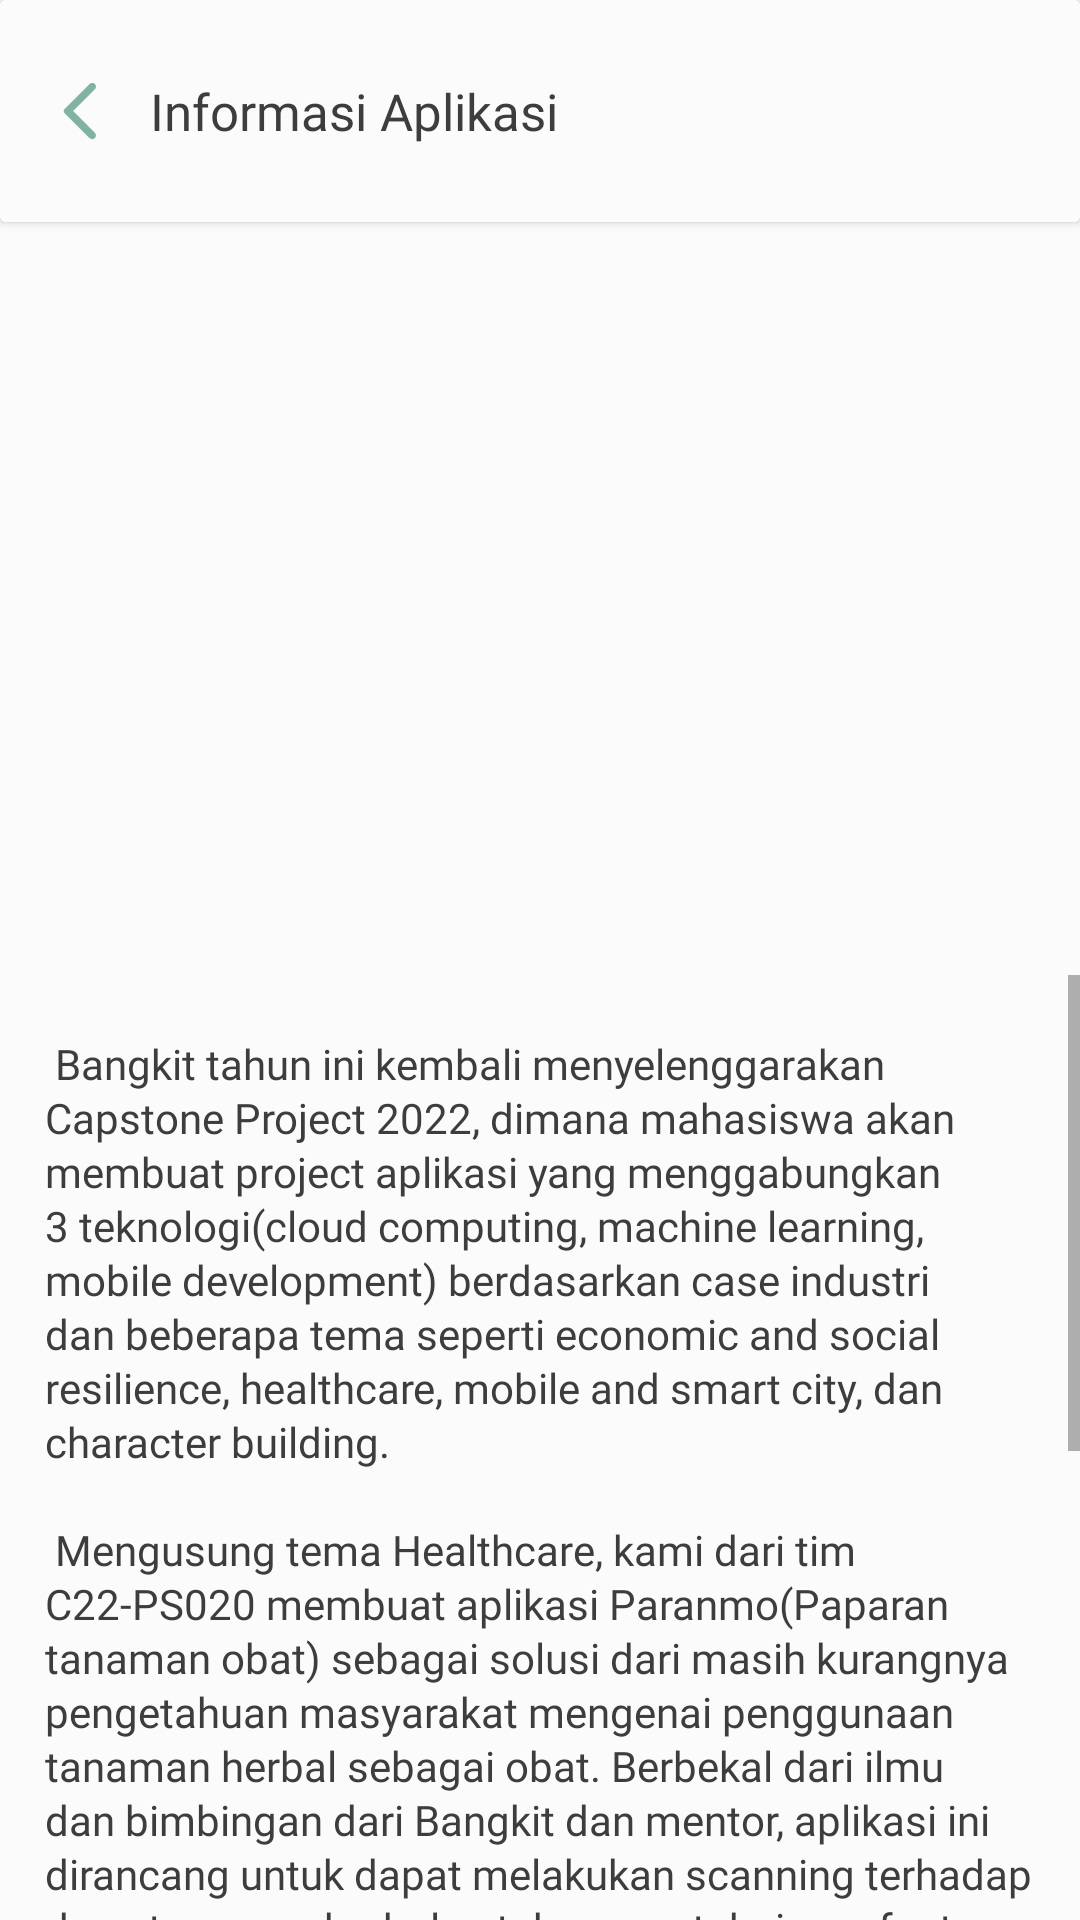

Write the Android layout XML for this screen, with the resource values it uses.
<!-- AndroidManifest.xml: activity theme Theme.Paranmo -->
<!-- res/layout/activity_informasi_aplikasi.xml -->
<?xml version="1.0" encoding="utf-8"?>
<androidx.constraintlayout.widget.ConstraintLayout xmlns:android="http://schemas.android.com/apk/res/android"
    xmlns:app="http://schemas.android.com/apk/res-auto"
    xmlns:tools="http://schemas.android.com/tools"
    android:layout_width="match_parent"
    android:layout_height="match_parent"
    android:background="@color/primary_10"
    tools:context=".ui.profil.informasiaplikasi.InformasiAplikasiActivity">

    <androidx.cardview.widget.CardView
        android:id="@+id/frameLayout"
        android:layout_width="0dp"
        android:layout_height="wrap_content"
        app:layout_constraintEnd_toEndOf="parent"
        app:layout_constraintStart_toStartOf="parent"
        android:background="@color/white"
        app:layout_constraintTop_toTopOf="parent">

        <androidx.constraintlayout.widget.ConstraintLayout
            android:id="@+id/constraintLayout"
            android:layout_width="match_parent"
            android:layout_height="wrap_content"
            android:background="@color/primary_10"
            app:layout_constraintEnd_toEndOf="parent"
            app:layout_constraintStart_toStartOf="parent"
            app:layout_constraintTop_toTopOf="parent">

            <ImageView
                android:id="@+id/back_favorit"
                android:layout_width="wrap_content"
                android:layout_height="wrap_content"
                android:layout_marginStart="15dp"
                android:layout_marginTop="25dp"
                android:layout_marginBottom="25dp"
                android:contentDescription="@string/todo"
                android:paddingStart="0dp"
                android:paddingTop="0dp"
                android:paddingBottom="0dp"
                app:layout_constraintBottom_toBottomOf="parent"
                app:layout_constraintStart_toStartOf="parent"
                app:layout_constraintTop_toTopOf="parent"
                app:srcCompat="@drawable/ic_round_arrow_back_ios_24"
                tools:ignore="RtlSymmetry" />

            <TextView
                style="@style/text_splashscreen"
                android:layout_width="match_parent"
                android:layout_height="wrap_content"
                android:layout_marginStart="50dp"
                android:layout_marginEnd="15dp"
                android:textAlignment="viewStart"
                android:text="@string/information_application"
                app:layout_constraintBottom_toBottomOf="parent"
                app:layout_constraintEnd_toEndOf="parent"
                app:layout_constraintStart_toEndOf="@+id/back_favorit"
                app:layout_constraintTop_toTopOf="parent" />

        </androidx.constraintlayout.widget.ConstraintLayout>

    </androidx.cardview.widget.CardView>



    <com.google.android.material.imageview.ShapeableImageView
            android:id="@+id/photo"
            android:layout_width="0dp"
            android:layout_height="250dp"
            android:background="@drawable/image"
            android:contentDescription="@string/todo"
            android:cropToPadding="false"
            android:scaleType="centerCrop"
            app:layout_constraintEnd_toEndOf="parent"
            app:layout_constraintStart_toStartOf="parent"
            app:layout_constraintTop_toBottomOf="@+id/frameLayout">

        </com.google.android.material.imageview.ShapeableImageView>

    <ScrollView
        android:layout_width="match_parent"
        android:layout_height="match_parent"
        android:layout_marginTop="325dp"
        app:layout_constraintTop_toBottomOf="@+id/photo">

        <LinearLayout
            android:layout_width="match_parent"
            android:layout_height="wrap_content"
            android:orientation="vertical">

            <TextView
                style="@style/text"
                android:layout_width="match_parent"
                android:layout_height="wrap_content"
                android:layout_marginStart="15dp"
                android:layout_marginTop="20dp"
                android:layout_marginEnd="15dp"
                android:text="@string/description_application"
                app:layout_constraintEnd_toEndOf="parent"
                app:layout_constraintStart_toStartOf="parent"
                app:layout_constraintTop_toBottomOf="@+id/photo"
                app:lineHeight="18dp" />

            <Space
                android:layout_width="match_parent"
                android:layout_height="10dp" />
        </LinearLayout>
    </ScrollView>


</androidx.constraintlayout.widget.ConstraintLayout>
<!-- resources referenced by this layout -->
<resources>
  <color name="primary_10">#FBFBFB</color>
  <color name="white">#FFFFFF</color>
  <!-- drawable ic_round_arrow_back_ios_24 (drawable) -->
  <vector android:autoMirrored="true" android:height="24dp"
      android:tint="#80B3A0" android:viewportHeight="24"
      android:viewportWidth="24" android:width="24dp" xmlns:android="http://schemas.android.com/apk/res/android">
      <path android:fillColor="@android:color/white" android:pathData="M16.62,2.99c-0.49,-0.49 -1.28,-0.49 -1.77,0L6.54,11.3c-0.39,0.39 -0.39,1.02 0,1.41l8.31,8.31c0.49,0.49 1.28,0.49 1.77,0s0.49,-1.28 0,-1.77L9.38,12l7.25,-7.25c0.48,-0.48 0.48,-1.28 -0.01,-1.76z"/>
  </vector>
  <string name="description_application"><p>  Bangkit tahun ini kembali menyelenggarakan Capstone Project 2022, dimana mahasiswa akan membuat project aplikasi yang menggabungkan 3 teknologi(cloud computing, machine learning, mobile development) berdasarkan case industri dan beberapa tema seperti economic and social resilience, healthcare, mobile and smart city, dan character building.</p>\n\n<p>  Mengusung tema Healthcare, kami dari tim C22-PS020 membuat aplikasi Paranmo(Paparan tanaman obat) sebagai solusi dari masih kurangnya pengetahuan masyarakat mengenai penggunaan tanaman herbal sebagai obat. Berbekal dari ilmu dan bimbingan dari Bangkit dan mentor, aplikasi ini dirancang untuk dapat melakukan scanning terhadap daun tanaman herbal untuk mengetahui manfaat dan cara penggunaannya dalam mengobati suatu penyakit.</p>\n\n<p>  Aplikasi yang dirancang oleh Alfi Nazilah(STIMIK Tunas Bangsa Banjarnegara), Alsy Taqiya Herasafitri(Universitas Brawijaya), Angel Citra Ornella(Universitas Udayana), Givar Elva Rizky Hana\'an(Universitas Potensi Utama), Muhammad Rohfi(Universitas Yarsi), dan Vita Nurhayati(Universitas Jember) ini mengajak penggunanya untuk tidak hanya dapat mengetahui cara penggunaan tanaman - tanaman herbal, tetapi juga untuk ikut berkontribusi dengan membagikan pengetahuannya tentang tanaman herbal melalui aplikasi.</p>\n</string>
  <string name="information_application">Informasi Aplikasi</string>
  <string name="todo">TODO</string>
  <style name="text">
          <item name="android:textSize" tools:ignore="SpUsage">14dp</item>
          <item name="android:textColor">@color/neutral_100</item>
          <item name="android:fontFamily">@font/montserrat_regular</item>
      </style>
  <style name="text_splashscreen">
          <item name="android:textSize" tools:ignore="SpUsage">17dp</item>
          <item name="android:textColor">@color/neutral_100</item>
          <item name="android:fontFamily">@font/montserrat_medium</item>
          <item name="android:textAlignment">center</item>
      </style>
  <style name="Theme.Paranmo" parent="Theme.MaterialComponents.Light.NoActionBar">
          
          <item name="colorPrimaryVariant">@color/primary_40</item>
          <item name="colorPrimary">@color/accents_60</item>
          <item name="colorOnPrimary">@color/accents_60</item>
          <item name="android:colorBackground">@color/primary_10</item>
          
          <item name="colorSecondary">@color/accents_60</item>
          <item name="colorOnSecondary">@color/white</item>
          
          <item name="android:statusBarColor" tools:targetApi="l" tools:ignore="ObsoleteSdkInt">?attr/colorPrimaryVariant</item>
          
      </style>
  <color name="neutral_100">#3D3D3D</color>
  <color name="primary_40">#BEB5B5</color>
  <color name="accents_60">#80B3A0</color>
</resources>
